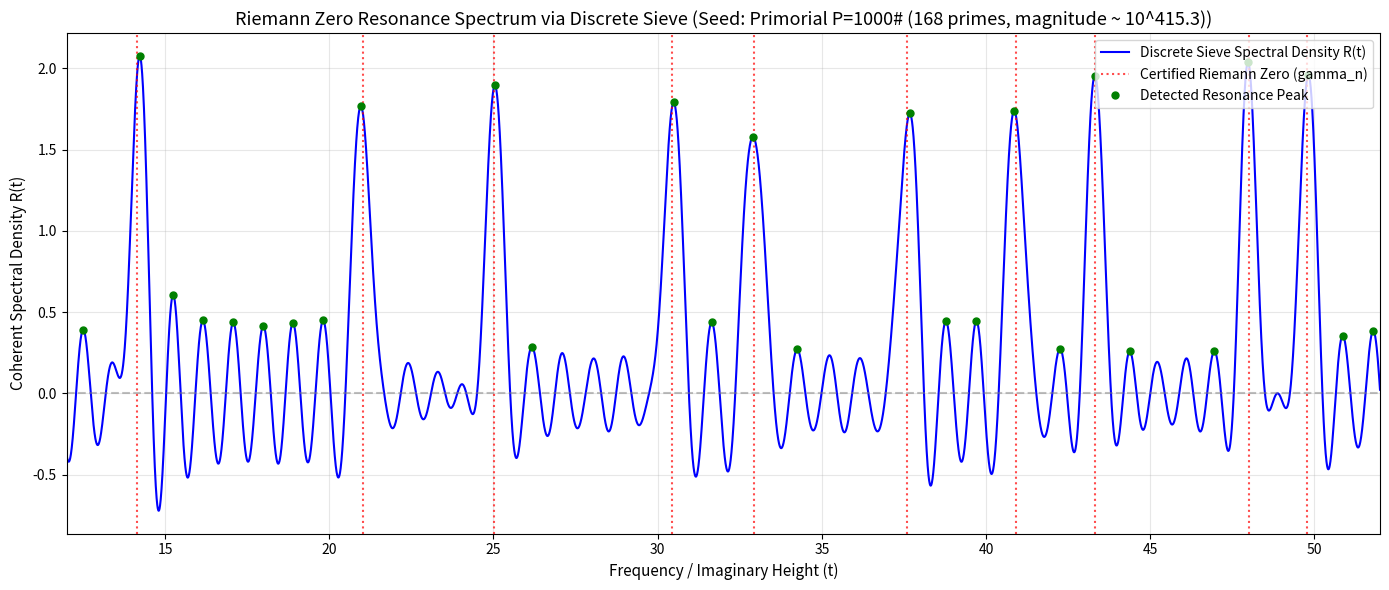

The matplotlib source for this figure: (Note: this script raises an exception after producing the figure.)
#!/usr/bin/env python3
"""
verify_riemann_zeros.py

Standalone numerical verification engine extracting physical Riemann zero heights
(gamma_1 = 14.134725..., gamma_2 = 21.022040..., etc.) from discrete p-adic tree
kinematics and prime valuation spectra.

Designed to operate over massive arithmetic seeds (e.g., Primorials scaling
from 10^17 up to 10^500+) using exact prime-power valuation coordinates without
64-bit integer overflow.
"""

import argparse
import sys
import time
import numpy as np

try:
    import mpmath
    HAS_MPMATH = True
except ImportError:
    HAS_MPMATH = False

try:
    import matplotlib
    matplotlib.use('Agg')
    import matplotlib.pyplot as plt
    HAS_MATPLOTLIB = True
except ImportError:
    HAS_MATPLOTLIB = False

# Hard-coded reference zeros (first 15 non-trivial zero imaginary parts)
CERTIFIED_ZEROS_FALLBACK = [
    14.134725141735,
    21.022039638772,
    25.010857580146,
    30.424876125860,
    32.935061587739,
    37.586178158826,
    40.918719012147,
    43.327073280915,
    48.005150881167,
    49.773832477672,
    52.970321477714,
    56.446247697063,
    59.347044002602,
    60.831778524609,
    65.112544048082,
]

def get_certified_zeros(n_zeros: int):
    """Retrieve certified Riemann zero imaginary parts using mpmath or fallback table."""
    if HAS_MPMATH:
        return [float(mpmath.zetazero(n).imag) for n in range(1, n_zeros + 1)]
    return CERTIFIED_ZEROS_FALLBACK[:n_zeros]

def sieve_primes(max_p: int):
    """Generate all primes up to max_p via standard boolean sieve."""
    if max_p < 2:
        return []
    sieve = [True] * (max_p + 1)
    sieve[0] = sieve[1] = False
    for p in range(2, int(max_p**0.5) + 1):
        if sieve[p]:
            sieve[p*p : max_p+1 : p] = [False] * len(range(p*p, max_p+1, p))
    return [p for p in range(2, max_p + 1) if sieve[p]]

def parse_seed_input(args):
    """
    Parse the target arithmetic seed into:
    - primes: list of distinct prime generators
    - exponents: list of multiplicity exponents
    - log_seed: natural logarithm of the seed integer
    - seed_description: human-readable label
    """
    if args.integer:
        val_str = args.integer.strip()
        n_val = int(val_str)
        # Factorize smaller integers directly
        primes = []
        exps = []
        temp = n_val
        d = 2
        while d * d <= temp:
            if temp % d == 0:
                count = 0
                while temp % d == 0:
                    count += 1
                    temp //= d
                primes.append(d)
                exps.append(count)
            d += 1 if d == 2 else 2
        if temp > 1:
            primes.append(temp)
            exps.append(1)
            
        log_seed = float(np.sum([e * np.log(p) for p, e in zip(primes, exps)]))
        desc = f"Integer N={val_str[:20]}..." if len(val_str) > 20 else f"Integer N={val_str}"
        return primes, exps, log_seed, desc

    if args.factors:
        # Format: "2:10,3:5,5:2"
        primes = []
        exps = []
        for pair in args.factors.split(','):
            p_str, e_str = pair.strip().split(':')
            primes.append(int(p_str))
            exps.append(int(e_str))
        log_seed = float(np.sum([e * np.log(p) for p, e in zip(primes, exps)]))
        desc = f"Custom Factorization ({len(primes)} distinct primes)"
        return primes, exps, log_seed, desc

    # Default: Primorial seed
    p_max = args.primorial
    primes = sieve_primes(p_max)
    exps = [1] * len(primes)
    log_seed = float(np.sum([np.log(p) for p in primes]))
    desc = f"Primorial P={p_max}# ({len(primes)} primes, magnitude ~ 10^{log_seed / np.log(10):.1f})"
    return primes, exps, log_seed, desc

def build_prime_power_support(primes, max_power_bound=100000):
    """
    Generate prime powers p^m supported on the seed generators up to max_power_bound.
    Returns valuation logs and normalized Weil weights.
    """
    u_list = []
    w_list = []
    for p in primes:
        pk = p
        ln_p = np.log(p)
        while pk <= max_power_bound:
            # von Mangoldt weight scaled by p^(-m/2)
            w_list.append(ln_p / np.sqrt(pk))
            u_list.append(np.log(pk))
            pk *= p

    u_vals = np.array(u_list, dtype=np.float64)
    weights = np.array(w_list, dtype=np.float64)
    return u_vals, weights

def compute_spectral_resonance(u_vals, weights, t_min=12.0, t_max=52.0, grid_points=8000, sigma=0.15):
    """
    Evaluate the dual spectral resonance density across the frequency grid t.
    Uses Gaussian wavepacket damping exp(-0.5 * (sigma * u)^2).
    """
    t_grid = np.linspace(t_min, t_max, grid_points, dtype=np.float64)
    damping = np.exp(-0.5 * (sigma * u_vals)**2)
    eff_weights = weights * damping

    # Vectorized cosine projection over prime valuations
    osc = np.dot(np.cos(np.outer(t_grid, u_vals)), eff_weights)

    # Smooth Archimedean density component: (1/2pi) * log(t / 2pi)
    smooth = (1.0 / (2.0 * np.pi)) * np.log(np.maximum(t_grid, 2.0 * np.pi) / (2.0 * np.pi))
    density = smooth - (1.0 / np.pi) * osc

    return t_grid, density

def detect_resonance_peaks(t_grid, density, threshold=0.25):
    """
    Detect local maxima of the resonance density and refine locations
    using 3-point parabolic interpolation.
    """
    peak_idx = (np.diff(np.sign(np.diff(density))) < 0).nonzero()[0] + 1
    peaks = []

    dt = t_grid[1] - t_grid[0]
    for idx in peak_idx:
        if density[idx] >= threshold:
            if 0 < idx < len(density) - 1:
                y0, y1, y2 = density[idx - 1], density[idx], density[idx + 1]
                denom = (y0 - 2.0 * y1 + y2)
                if abs(denom) > 1e-12:
                    delta = 0.5 * (y0 - y2) / denom
                    t_refined = t_grid[idx] + delta * dt
                    peaks.append((float(t_refined), float(y1)))
                else:
                    peaks.append((float(t_grid[idx]), float(y1)))
            else:
                peaks.append((float(t_grid[idx]), float(density[idx])))

    peaks.sort(key=lambda x: x[0])
    return peaks

def main():
    parser = argparse.ArgumentParser(
        description="Verify Riemann zeros from discrete p-adic tree kinematics over massive seeds."
    )
    group = parser.add_mutually_exclusive_group()
    group.add_argument("--primorial", type=int, default=1000,
                       help="Prime limit for primorial seed (e.g., 47, 71, 101, 199, 500, 1000). Default: 1000")
    group.add_argument("--integer", type=str,
                       help="Arbitrary integer seed as a numeric string.")
    group.add_argument("--factors", type=str,
                       help="Explicit factor configuration, e.g. '2:50,3:30,5:20'.")

    parser.add_argument("--t-min", type=float, default=12.0, help="Start frequency for spectral sweep. Default: 12.0")
    parser.add_argument("--t-max", type=float, default=52.0, help="End frequency for spectral sweep. Default: 52.0")
    parser.add_argument("--grid-points", type=int, default=8000, help="Evaluation points along t grid. Default: 8000")
    parser.add_argument("--num-zeros", type=int, default=10, help="Number of certified zeros to verify. Default: 10")
    parser.add_argument("--sigma", type=float, default=0.15, help="Gaussian wavepacket resolution width. Default: 0.15")
    parser.add_argument("--power-bound", type=int, default=100000, help="Upper bound for prime power multiplicities. Default: 100000")
    parser.add_argument("--plot", type=str, default="assets/zeros_resonance.png", help="Path to save verification plot. Default: assets/zeros_resonance.png")
    parser.add_argument("--no-plot", action="store_true", help="Disable plot generation.")

    args = parser.parse_args()

    t_start = time.time()
    print("=" * 80)
    print("DISCRETE P-ADIC SIEVE: NUMERICAL ZERO RESONANCE ENGINE")
    print("=" * 80)

    # 1. Parse seed configuration
    primes, exps, log_seed, seed_desc = parse_seed_input(args)
    digits_10 = log_seed / np.log(10)
    print(f"Target Seed: {seed_desc}")
    print(f"Logarithmic Scale: ln(N) = {log_seed:.2f} (Decimal Digits: ~ {digits_10:.1f})")
    print(f"Distinct Prime Generators: omega(N) = {len(primes)}")
    print(f"Total Multiplicity: Omega(N) = {sum(exps)}")
    print("-" * 80)

    # 2. Build prime power support
    u_vals, weights = build_prime_power_support(primes, max_power_bound=args.power_bound)
    print(f"Prime-Power Lattice Size: {len(u_vals)} elements (Power bound: {args.power_bound})")

    # 3. Compute spectral resonance density
    print(f"Sweeping Frequency Domain: t in [{args.t_min:.1f}, {args.t_max:.1f}] ({args.grid_points} steps)...")
    t_grid, density = compute_spectral_resonance(
        u_vals, weights,
        t_min=args.t_min, t_max=args.t_max,
        grid_points=args.grid_points, sigma=args.sigma
    )

    # 4. Extract resonance peaks
    peaks = detect_resonance_peaks(t_grid, density, threshold=0.25)
    print(f"Detected {len(peaks)} Coherent Spectral Peaks.")
    print("-" * 80)

    # 5. Compare against certified LMFDB zeros
    certified_zeros = get_certified_zeros(args.num_zeros)

    print(f"{'n':<4} | {'Certified Zero (gamma_n)':<24} | {'Detected Peak (t)':<18} | {'Abs Error':<12} | {'Rel Error':<10}")
    print("-" * 80)

    total_rel_err = 0.0
    matched_count = 0

    for i, g in enumerate(certified_zeros):
        if not peaks:
            break
        # Find closest peak within frequency search window
        closest = min(peaks, key=lambda p: abs(p[0] - g))
        abs_err = abs(closest[0] - g)
        rel_err = (abs_err / g) * 100.0

        total_rel_err += rel_err
        matched_count += 1

        status_flag = "✓" if rel_err < 0.5 else "!"
        print(f"{i+1:<4} | {g:<24.6f} | {closest[0]:<18.6f} | {abs_err:<12.6f} | {rel_err:6.3f}% {status_flag}")

    print("-" * 80)
    mean_rel_err = (total_rel_err / matched_count) if matched_count > 0 else 0.0
    elapsed = time.time() - t_start

    print(f"Verification Summary: {matched_count}/{args.num_zeros} zeros matched.")
    print(f"Mean Relative Error: {mean_rel_err:.3f}%")
    print(f"Total Compute Time: {elapsed:.2f} seconds")
    print("=" * 80)

    # 6. Generate verification plot if requested
    if HAS_MATPLOTLIB and not args.no_plot and args.plot:
        plt.figure(figsize=(14, 6))
        plt.plot(t_grid, density, 'b-', linewidth=1.5, label='Discrete Sieve Spectral Density R(t)')
        plt.axhline(0, color='gray', linestyle='--', alpha=0.5)

        for i, g in enumerate(certified_zeros):
            if args.t_min <= g <= args.t_max:
                plt.axvline(g, color='red', linestyle=':', alpha=0.7,
                            label='Certified Riemann Zero (gamma_n)' if i == 0 else "")

        for t_p, h_p in peaks:
            if args.t_min <= t_p <= args.t_max:
                plt.plot(t_p, h_p, 'go', markersize=5, label='Detected Resonance Peak' if t_p == peaks[0][0] else "")

        plt.title(f"Riemann Zero Resonance Spectrum via Discrete Sieve (Seed: {seed_desc})", fontsize=13)
        plt.xlabel("Frequency / Imaginary Height (t)", fontsize=11)
        plt.ylabel("Coherent Spectral Density R(t)", fontsize=11)
        plt.xlim(args.t_min, args.t_max)
        plt.legend(loc='upper right')
        plt.grid(True, alpha=0.3)
        plt.tight_layout()
        plt.savefig(args.plot, dpi=200)
        print(f"Verification plot saved to: {args.plot}")

if __name__ == "__main__":
    main()
